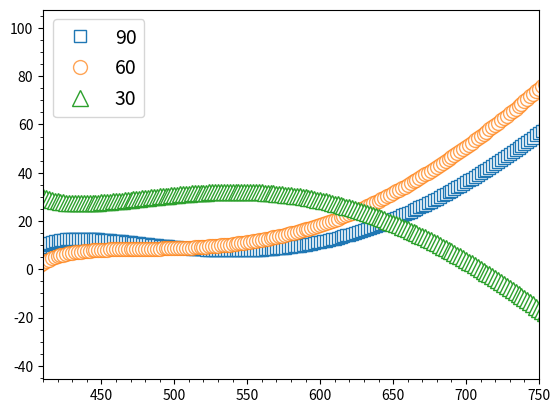

Reproduce this figure in Python.
import matplotlib.pyplot as plt
import numpy as np


x=np.arange(400,800,2)
yt=np.sin(np.arange(0,3,0.015))
xt=np.sqrt(np.arange(0,3,0.015))
tt= np.add(yt, -xt)
y= abs(tt)*50

l=[i**2-500*i+10 for i in x]
t=tt*50
#for i in range

plt.plot(x,y ,linestyle='none', marker='s', label='90' , mfc='w', markersize=8    )
plt.plot(x,y+np.linspace(-15 , 15,200)+7 , linestyle='none', marker='o', label='60' ,mfc='w', markersize=10, alpha=0.7)
plt.plot(x,t+40 , linestyle='none',  marker='^',  label='30', mfc='w', markersize=12)
#plt.ylim([5,60])
plt.xlim([410,750])
plt.minorticks_on()
plt.legend( fontsize=14)
plt.show()
